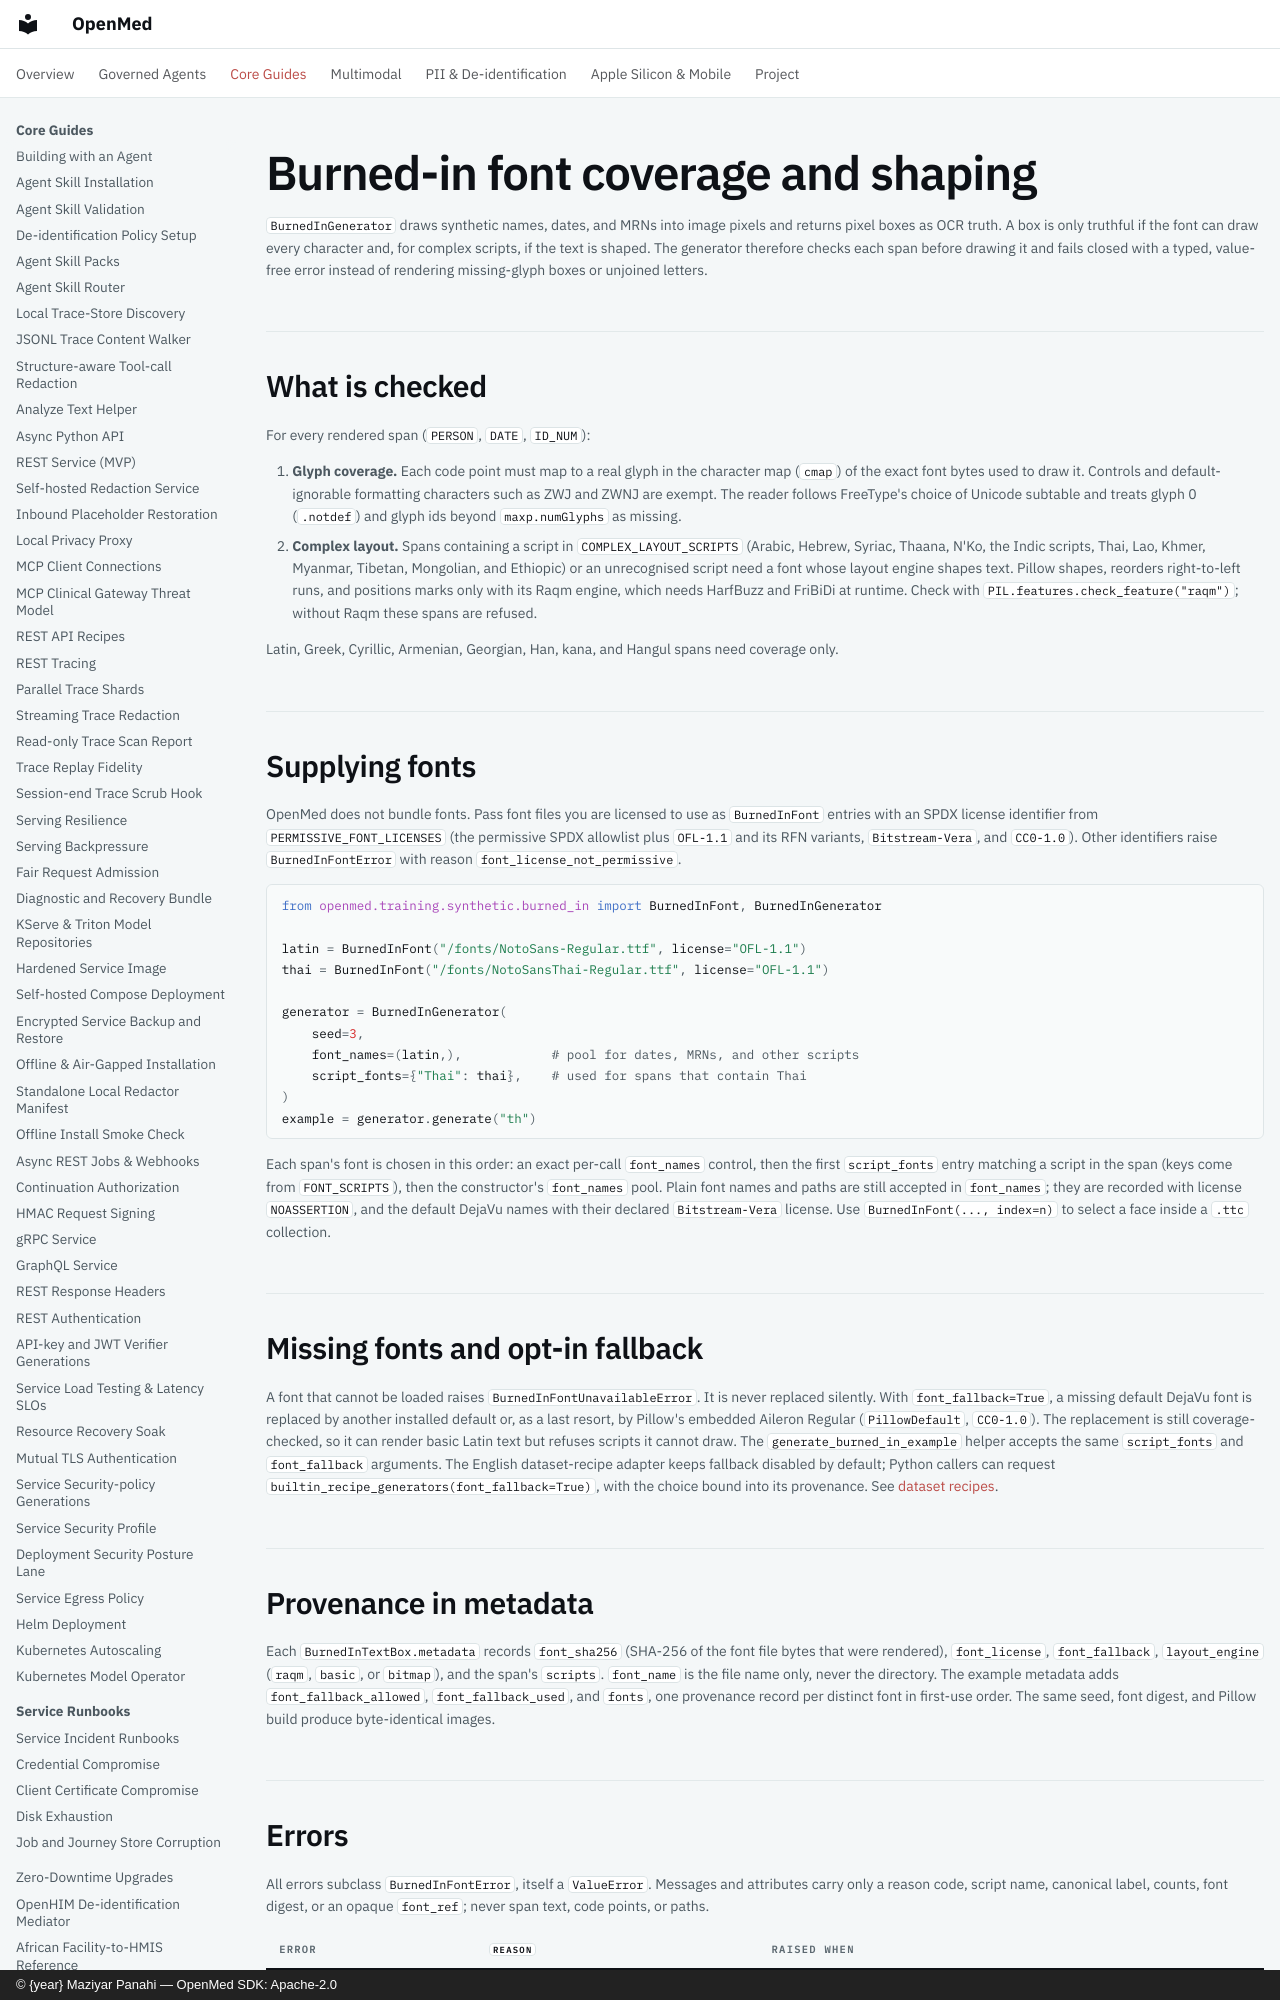

repository: maziyarpanahi/openmed · page: training/synthetic/burned-in-font-coverage/index.html · generator: mkdocs · copyright: © {year} Maziyar Panahi — OpenMed SDK: Apache-2.0

# Burned-in font coverage and shaping

`BurnedInGenerator` draws synthetic names, dates, and MRNs into image pixels
and returns pixel boxes as OCR truth. A box is only truthful if the font can
draw every character and, for complex scripts, if the text is shaped. The
generator therefore checks each span before drawing it and fails closed with a
typed, value-free error instead of rendering missing-glyph boxes or unjoined
letters.

## What is checked

For every rendered span (`PERSON`, `DATE`, `ID_NUM`):

1. **Glyph coverage.** Each code point must map to a real glyph in the
   character map (`cmap`) of the exact font bytes used to draw it. Controls
   and default-ignorable formatting characters such as ZWJ and ZWNJ are
   exempt. The reader follows FreeType's choice of Unicode subtable and treats
   glyph 0 (`.notdef`) and glyph ids beyond `maxp.numGlyphs` as missing.
2. **Complex layout.** Spans containing a script in `COMPLEX_LAYOUT_SCRIPTS`
   (Arabic, Hebrew, Syriac, Thaana, N'Ko, the Indic scripts, Thai, Lao, Khmer,
   Myanmar, Tibetan, Mongolian, and Ethiopic) or an unrecognised script need a
   font whose layout engine shapes text. Pillow shapes, reorders right-to-left
   runs, and positions marks only with its Raqm engine, which needs HarfBuzz
   and FriBiDi at runtime. Check with
   `PIL.features.check_feature("raqm")`; without Raqm these spans are refused.

Latin, Greek, Cyrillic, Armenian, Georgian, Han, kana, and Hangul spans need
coverage only.
